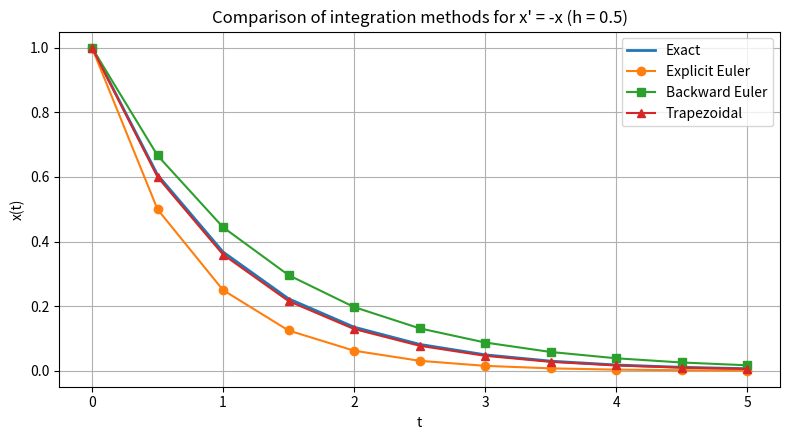
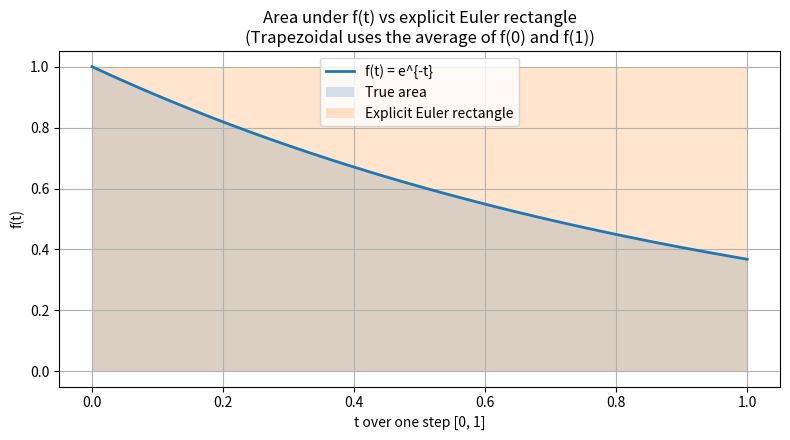

Reproduce these figures in Python, in order.
# compare_integrators.py
#
# Compare Explicit Euler, Backward Euler and Trapezoidal
# on a simple ODE x' = -x, x(0)=1.
#
# Run with:
#   python compare_integrators.py
#
# It will pop up two figures:
#   1) Solutions vs exact
#   2) Geometric meaning of trapezoidal vs explicit Euler

import numpy as np
import matplotlib.pyplot as plt


# ODE: x' = -x
def f(t, x):
    return -x


def explicit_euler(f, x0, t_grid):
    """Forward (explicit) Euler method."""
    x = np.zeros_like(t_grid)
    x[0] = x0
    h = t_grid[1] - t_grid[0]
    for n in range(len(t_grid) - 1):
        x[n + 1] = x[n] + h * f(t_grid[n], x[n])
    return x


def backward_euler(x0, t_grid):
    """Backward Euler method for x' = -x (closed-form step)."""
    x = np.zeros_like(t_grid)
    x[0] = x0
    h = t_grid[1] - t_grid[0]
    # For x' = -x, backward Euler step: x_{n+1} = x_n / (1 + h)
    for n in range(len(t_grid) - 1):
        x[n + 1] = x[n] / (1.0 + h)
    return x


def trapezoidal(x0, t_grid):
    """Trapezoidal (Crank–Nicolson) method for x' = -x (closed-form step)."""
    x = np.zeros_like(t_grid)
    x[0] = x0
    h = t_grid[1] - t_grid[0]
    # For x' = -x, trapezoidal step:
    # x_{n+1} = ((1 - h/2) / (1 + h/2)) * x_n
    factor = (1.0 - 0.5 * h) / (1.0 + 0.5 * h)
    for n in range(len(t_grid) - 1):
        x[n + 1] = factor * x[n]
    return x


def main():
    # Time grid (coarse on purpose to show difference)
    t = np.linspace(0.0, 5.0, 11)  # h = 0.5
    x0 = 1.0

    # Exact solution
    x_exact = np.exp(-t)

    # Numerical methods
    x_euler = explicit_euler(f, x0, t)
    x_be = backward_euler(x0, t)
    x_tr = trapezoidal(x0, t)

    # ---------------------------------------------------
    # Figure 1: methods vs exact
    # ---------------------------------------------------
    plt.figure(figsize=(8, 4.5))
    plt.plot(t, x_exact, label="Exact", linewidth=2)
    plt.plot(t, x_euler, "o-", label="Explicit Euler")
    plt.plot(t, x_be, "s-", label="Backward Euler")
    plt.plot(t, x_tr, "^-", label="Trapezoidal")
    plt.xlabel("t")
    plt.ylabel("x(t)")
    plt.title("Comparison of integration methods for x' = -x (h = 0.5)")
    plt.grid(True)
    plt.legend()
    plt.tight_layout()

    # ---------------------------------------------------
    # Figure 2: geometric meaning for one step [0,1]
    # ---------------------------------------------------
    t_step = np.linspace(0.0, 1.0, 200)
    f_vals = np.exp(-t_step)  # here f(t) = e^{-t} = -x' with x(0)=1

    plt.figure(figsize=(8, 4.5))
    plt.plot(t_step, f_vals, label="f(t) = e^{-t}", linewidth=2)

    # True area under curve (just for visualization)
    plt.fill_between(t_step, f_vals, alpha=0.2, label="True area")

    # Explicit Euler rectangle: height = f(0) = 1
    plt.fill_between([0, 1], [1, 1], [0, 0],
                     step="pre", alpha=0.2, label="Explicit Euler rectangle")

    plt.xlabel("t over one step [0, 1]")
    plt.ylabel("f(t)")
    plt.title("Area under f(t) vs explicit Euler rectangle\n"
              "(Trapezoidal uses the average of f(0) and f(1))")
    plt.grid(True)
    plt.legend()
    plt.tight_layout()

    plt.show()


if __name__ == "__main__":
    main()
